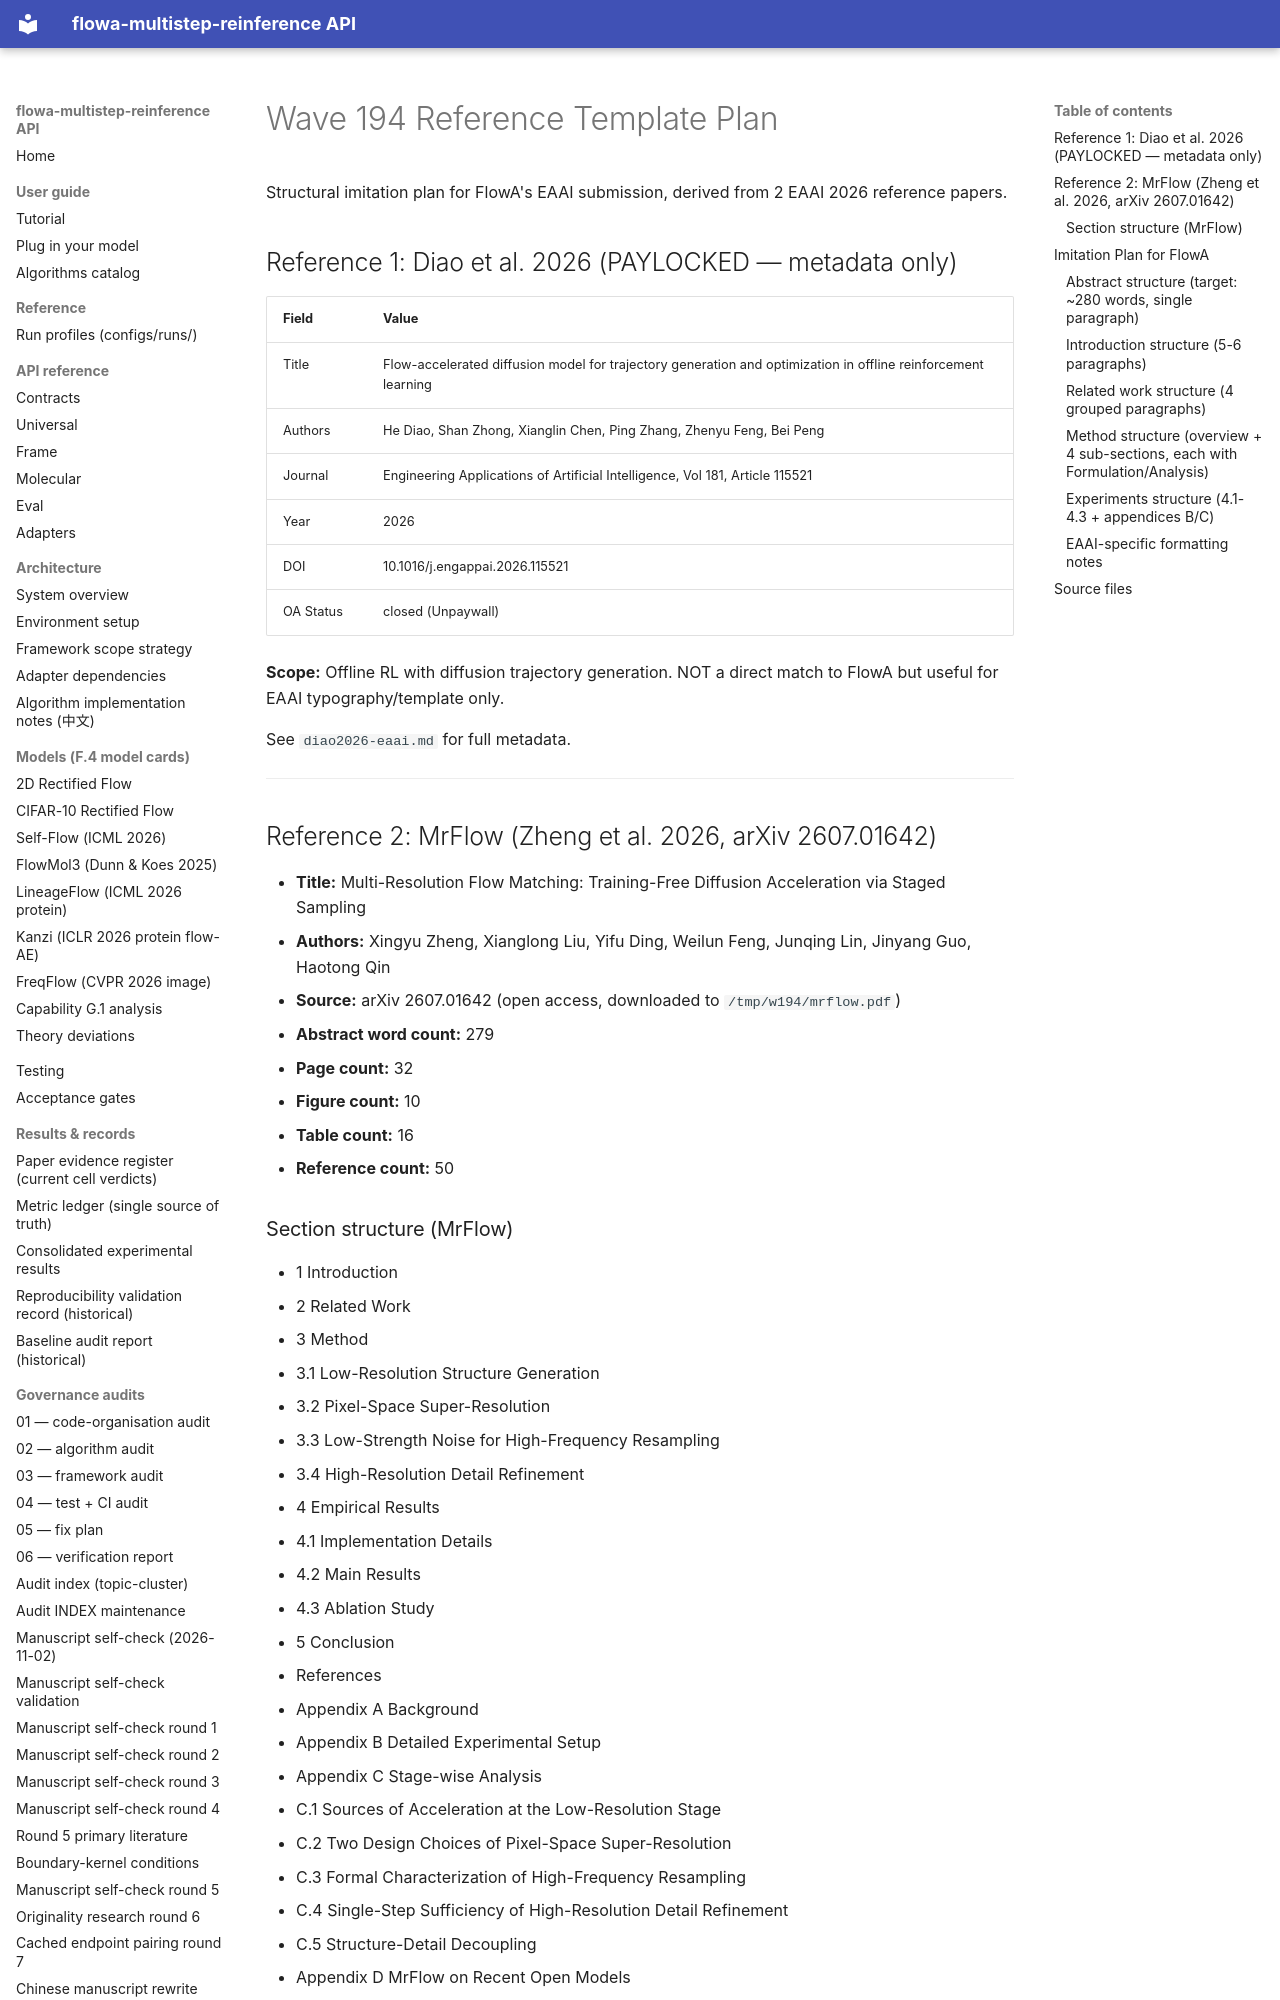

repository: silverenternal/flowa-multistep-reinference · page: refs/w194-reference-template-plan/index.html · generator: mkdocs

# Wave 194 Reference Template Plan

Structural imitation plan for FlowA's EAAI submission, derived from 2 EAAI 2026 reference papers.

## Reference 1: Diao et al. 2026 (PAYLOCKED — metadata only)

| Field | Value |
|---|---|
| Title | Flow-accelerated diffusion model for trajectory generation and optimization in offline reinforcement learning |
| Authors | He Diao, Shan Zhong, Xianglin Chen, Ping Zhang, Zhenyu Feng, Bei Peng |
| Journal | Engineering Applications of Artificial Intelligence, Vol 181, Article 115521 |
| Year | 2026 |
| DOI | 10.1016/j.engappai.2026.115521 |
| OA Status | closed (Unpaywall) |

**Scope:** Offline RL with diffusion trajectory generation. NOT a direct match to FlowA but useful for EAAI typography/template only.

See `diao2026-eaai.md` for full metadata.

---

## Reference 2: MrFlow (Zheng et al. 2026, arXiv 2607.01642)

- **Title:** Multi-Resolution Flow Matching: Training-Free Diffusion Acceleration via Staged Sampling
- **Authors:** Xingyu Zheng, Xianglong Liu, Yifu Ding, Weilun Feng, Junqing Lin, Jinyang Guo, Haotong Qin
- **Source:** arXiv 2607.01642 (open access, downloaded to `/tmp/w194/mrflow.pdf`)
- **Abstract word count:** 279
- **Page count:** 32
- **Figure count:** 10
- **Table count:** 16
- **Reference count:** 50

### Section structure (MrFlow)

- 1 Introduction
- 2 Related Work
- 3 Method
- 3.1 Low-Resolution Structure Generation
- 3.2 Pixel-Space Super-Resolution
- 3.3 Low-Strength Noise for High-Frequency Resampling
- 3.4 High-Resolution Detail Refinement
- 4 Empirical Results
- 4.1 Implementation Details
- 4.2 Main Results
- 4.3 Ablation Study
- 5 Conclusion
- References
- Appendix A Background
- Appendix B Detailed Experimental Setup
- Appendix C Stage-wise Analysis
- C.1 Sources of Acceleration at the Low-Resolution Stage
- C.2 Two Design Choices of Pixel-Space Super-Resolution
- C.3 Formal Characterization of High-Frequency Resampling
- C.4 Single-Step Sufficiency of High-Resolution Detail Refinement
- C.5 Structure-Detail Decoupling
- Appendix D MrFlow on Recent Open Models
- Appendix E Efficiency Analysis
- Appendix F More Generation Examples
- F.1 Comparison with Various SOTA Strategies
- F.2 More Examples of MrFlow
- F.3 Prompts of the Images in the Paper

---

## Imitation Plan for FlowA

### Abstract structure (target: ~280 words, single paragraph)

1. 1-sentence problem statement: diffusion inference is slow; training-free acceleration is the focus
2. 1-2 sentence gap: existing multi-resolution latent-upsampling methods blur or introduce artifacts; require runtime dynamic identification
3. 1-2 sentence proposal: MrFlow-style staged LR->SR->noise->HR pipeline that operates in pixel-space and needs no training
4. 1-2 sentence headline result: 10x speedup within 1% quality gap; combines orthogonally with timestep distillation to 25x
5. Total ~280 words (matches MrFlow target)
